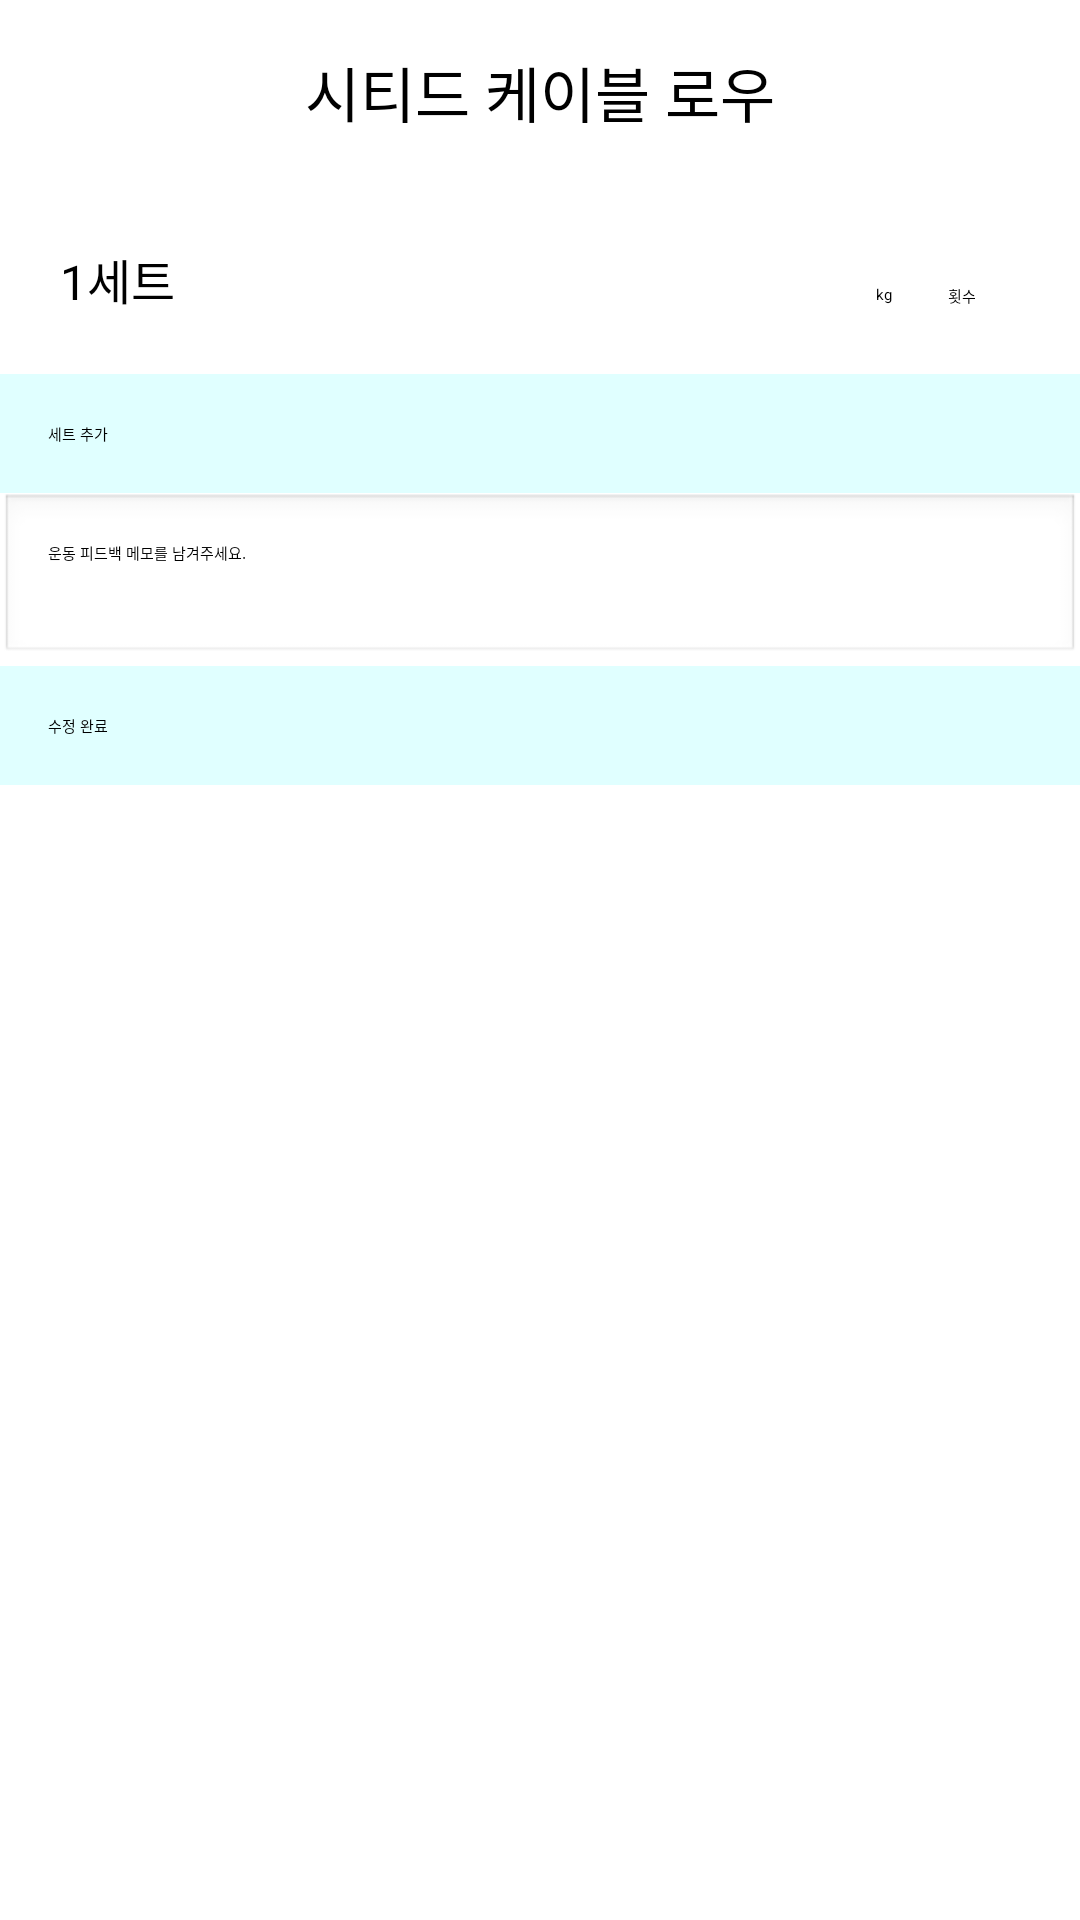

The Android layout XML behind this screen, and the referenced resources:
<!-- AndroidManifest.xml: application theme Theme.FitnessApp -->
<!-- res/layout/activity_challengeviewedit.xml -->
<?xml version="1.0" encoding="utf-8"?>
<LinearLayout xmlns:android="http://schemas.android.com/apk/res/android"
    xmlns:tools="http://schemas.android.com/tools"
    android:layout_width="match_parent"
    android:layout_height="match_parent"
    android:orientation="vertical"
    tools:context=".ChallengeViewEditActivity">

    <TextView
        android:id="@+id/title"
        android:layout_width="wrap_content"
        android:layout_height="wrap_content"
        android:text="시티드 케이블 로우"
        android:textSize="20sp"
        android:layout_gravity="center"
        android:padding="16dp" />

    <LinearLayout
        android:id="@+id/set_container"
        android:layout_width="match_parent"
        android:layout_height="wrap_content"
        android:orientation="vertical"
        android:padding="16dp">

        
        <LinearLayout
            android:layout_width="match_parent"
            android:layout_height="wrap_content"
            android:orientation="horizontal"
            android:padding="4dp">

            <TextView
                android:layout_width="0dp"
                android:layout_height="wrap_content"
                android:layout_weight="1"
                android:text="1세트"
                android:textSize="16sp" />

            <EditText
                android:layout_width="wrap_content"
                android:layout_height="wrap_content"
                android:inputType="number"
                android:hint="kg"
                android:ems="4" />

            <EditText
                android:layout_width="wrap_content"
                android:layout_height="wrap_content"
                android:inputType="number"
                android:hint="횟수"
                android:ems="4" />
        </LinearLayout>

        
    </LinearLayout>

    <android.widget.Button
        android:id="@+id/add_set_button"
        android:layout_width="match_parent"
        android:layout_height="wrap_content"
        android:text="세트 추가"
        android:layout_gravity="center"
        android:padding="16dp"
        android:background="#e0ffff"/>

    <EditText
        android:id="@+id/feedback"
        android:layout_width="match_parent"
        android:layout_height="wrap_content"
        android:hint="운동 피드백 메모를 남겨주세요."
        android:padding="16dp"
        android:gravity="top"
        android:lines="4"
        android:background="@android:drawable/edit_text" />

    <android.widget.Button
        android:id="@+id/save_button"
        android:layout_width="match_parent"
        android:layout_height="wrap_content"
        android:text="수정 완료"
        android:layout_gravity="center"
        android:padding="16dp"
        android:background="#e0ffff"/>
</LinearLayout>
<!-- resources referenced by this layout -->
<resources>
  <style name="Theme.FitnessApp" parent="Theme.AppCompat">
          
          <item name="colorPrimary">@color/purple_200</item>
          <item name="colorPrimaryVariant">@color/purple_700</item>
          <item name="colorOnPrimary">@color/black</item>
          
          <item name="colorSecondary">@color/teal_200</item>
          <item name="colorSecondaryVariant">@color/teal_200</item>
          <item name="colorOnSecondary">@color/black</item>
          
          <item name="android:statusBarColor">?attr/colorPrimaryVariant</item>
          
      </style>
  <color name="purple_200">#FFBB86FC</color>
  <color name="purple_700">#FF3700B3</color>
  <color name="black">#FF000000</color>
  <color name="teal_200">#FF03DAC5</color>
</resources>
